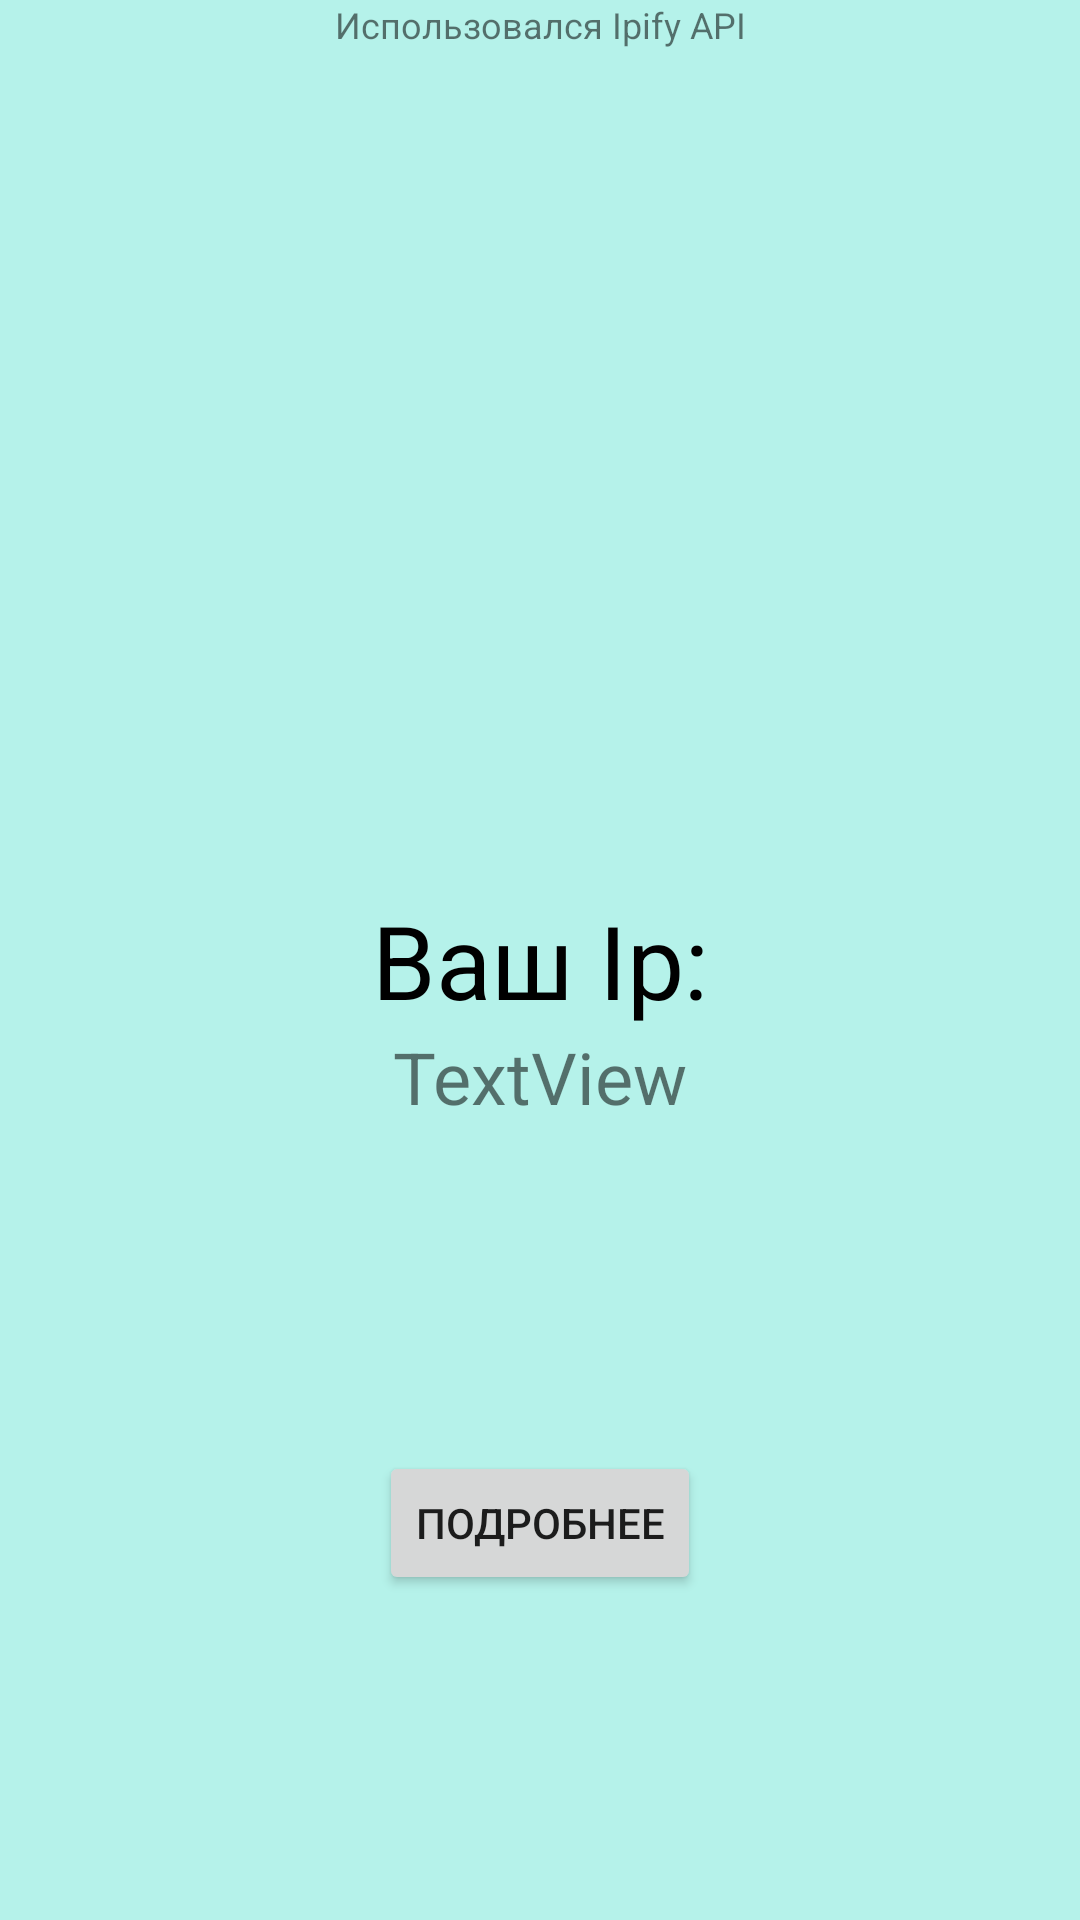

Android layout source for this screen:
<!-- AndroidManifest.xml: application theme Theme.Praktika14 -->
<!-- res/layout/activity_ipify_api.xml -->
<?xml version="1.0" encoding="utf-8"?>
<androidx.constraintlayout.widget.ConstraintLayout xmlns:android="http://schemas.android.com/apk/res/android"
    xmlns:app="http://schemas.android.com/apk/res-auto"
    xmlns:tools="http://schemas.android.com/tools"
    android:layout_width="match_parent"
    android:layout_height="match_parent"
    android:background="@color/background_color"
    tools:context=".MainActivity2">

    <TextView
        android:id="@+id/TextView"
        android:layout_width="wrap_content"
        android:layout_height="wrap_content"
        android:text="@string/main_2_text"
        android:textColor="@color/black"
        android:textSize="34sp"
        app:layout_constraintBottom_toBottomOf="parent"
        app:layout_constraintEnd_toEndOf="parent"
        app:layout_constraintStart_toStartOf="parent"
        app:layout_constraintTop_toTopOf="parent" />

    <TextView
        android:id="@+id/IpTextView"
        android:layout_width="wrap_content"
        android:layout_height="wrap_content"
        android:text="TextView"
        android:textSize="24sp"
        app:layout_constraintEnd_toEndOf="parent"
        app:layout_constraintStart_toStartOf="parent"
        app:layout_constraintTop_toBottomOf="@+id/TextView" />

    <Button
        android:id="@+id/MoreInfoButton"
        android:layout_width="wrap_content"
        android:layout_height="wrap_content"
        android:text="@string/main2_button"
        app:layout_constraintBottom_toBottomOf="parent"
        app:layout_constraintEnd_toEndOf="parent"
        app:layout_constraintStart_toStartOf="parent"
        app:layout_constraintTop_toBottomOf="@+id/IpTextView" />

    <TextView
        android:id="@+id/textView9"
        android:layout_width="wrap_content"
        android:layout_height="wrap_content"
        android:text="@string/used_api1"
        android:textSize="12sp"
        app:layout_constraintEnd_toEndOf="parent"
        app:layout_constraintStart_toStartOf="parent"
        app:layout_constraintTop_toTopOf="parent" />
</androidx.constraintlayout.widget.ConstraintLayout>
<!-- resources referenced by this layout -->
<resources>
  <color name="background_color">#B5F2EA</color>
  <color name="black">#FF000000</color>
  <string name="main2_button">Подробнее</string>
  <string name="main_2_text">Ваш Ip:</string>
  <string name="used_api1">Использовался Ipify API</string>
  <style name="Theme.Praktika14" parent="Theme.MaterialComponents.DayNight.DarkActionBar">
          
          <item name="colorPrimary">@color/purple_500</item>
          <item name="colorPrimaryVariant">@color/purple_700</item>
          <item name="colorOnPrimary">@color/white</item>
          
          <item name="colorSecondary">@color/teal_200</item>
          <item name="colorSecondaryVariant">@color/teal_700</item>
          <item name="colorOnSecondary">@color/black</item>
          
          <item name="android:statusBarColor">?attr/colorPrimaryVariant</item>
          
      </style>
  <color name="purple_500">#FF6200EE</color>
  <color name="purple_700">#FF3700B3</color>
  <color name="white">#FFFFFFFF</color>
  <color name="teal_200">#FF03DAC5</color>
  <color name="teal_700">#FF018786</color>
</resources>
